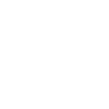
t = 0.00 s
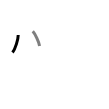
t = 1.50 s
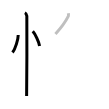
t = 3.25 s
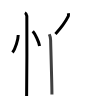
t = 4.75 s
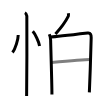
t = 6.50 s
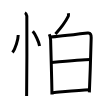
t = 8.00 s

The animated SVG that drew these frames (rendered in a browser with its animation timeline set to each time). Animation: 8 SMIL elements (animate=8); one cycle of 8.00 s.

<svg width="109px" height="109px" viewBox="0 0 px 109px" xmlns="http://www.w3.org/2000/svg" xmlns:xlink="http://www.w3.org/1999/xlink" xml:space="preserve" version="1.1"  baseProfile="full">
<path d="M18.22,35c0.04,4.31-3,14.14-5.69,17.5" style="fill:none;stroke:black;stroke-width:3;opacity:0">
  <animate attributeType="CSS" attributeName="opacity" from="0" to="1" begin="0s" dur="1s" repeatCount="0" fill="freeze" />
</path>
<path d="M32.77,31.33c2.4,2.58,6.19,10.62,6.79,14.63" style="fill:none;stroke:black;stroke-width:3;opacity:0">
  <animate attributeType="CSS" attributeName="opacity" from="0" to="1" begin="1s" dur="1s" repeatCount="0" fill="freeze" />
</path>
<path d="M24.87,12.75c1.09,0.5,1.74,2.25,1.96,3.25c0.22,1,0,73.75-0.22,80" style="fill:none;stroke:black;stroke-width:3;opacity:0">
  <animate attributeType="CSS" attributeName="opacity" from="0" to="1" begin="2s" dur="1s" repeatCount="0" fill="freeze" />
</path>
<path d="M68.35,13.25c0.15,1,0.3,2.24,0,2.83C65.5,21.75,62,26.75,55.44,33.96" style="fill:none;stroke:black;stroke-width:3;opacity:0">
  <animate attributeType="CSS" attributeName="opacity" from="0" to="1" begin="3s" dur="1s" repeatCount="0" fill="freeze" />
</path>
<path d="M49.3,34.24c0.65,1.46,1.32,3.89,1.32,5.83c0,1.94,1.31,42.79,1.31,54.43" style="fill:none;stroke:black;stroke-width:3;opacity:0">
  <animate attributeType="CSS" attributeName="opacity" from="0" to="1" begin="4s" dur="1s" repeatCount="0" fill="freeze" />
</path>
<path d="M51.01,37.1c3.71-0.24,33.29-3.6,36.67-3.99c3.07-0.36,3.52,1.6,3.51,4.66c-0.01,5.23-1.14,38.6-1.84,54.63" style="fill:none;stroke:black;stroke-width:3;opacity:0">
  <animate attributeType="CSS" attributeName="opacity" from="0" to="1" begin="5s" dur="1s" repeatCount="0" fill="freeze" />
</path>
<path d="M51.52,62.56c7.77-0.73,33.08-2.98,38.75-2.98" style="fill:none;stroke:black;stroke-width:3;opacity:0">
  <animate attributeType="CSS" attributeName="opacity" from="0" to="1" begin="6s" dur="1s" repeatCount="0" fill="freeze" />
</path>
<path d="M52.82,92.7c9.3-0.79,26.4-2.64,36.32-3" style="fill:none;stroke:black;stroke-width:3;opacity:0">
  <animate attributeType="CSS" attributeName="opacity" from="0" to="1" begin="7s" dur="1s" repeatCount="0" fill="freeze" />
</path>
</svg>
